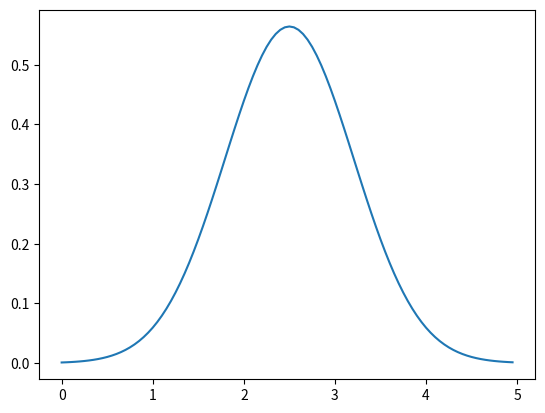
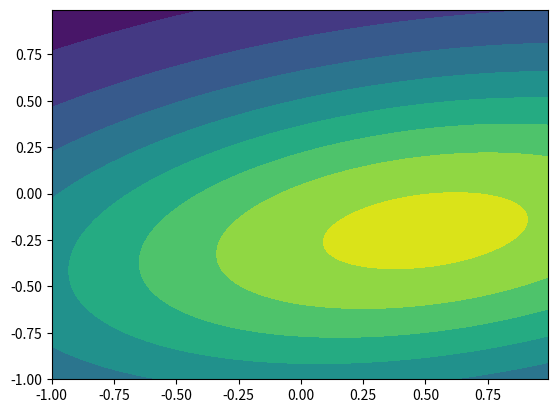

Source code (Python) for these figures, in order:
"""
Normal multivariate test

"""
import numpy as np
import matplotlib.pyplot as plt
from scipy.stats import multivariate_normal

x = np.linspace(0, 5, 100, endpoint=False)
y = multivariate_normal.pdf(x, mean=2.5, cov=0.5)
plt.plot(x, y)
plt.show()

x, y = np.mgrid[-1:1:.01, -1:1:.01]
pos = np.dstack((x, y))
rv = multivariate_normal([0.5, -0.2], [[2.0, 0.3], [0.3, 0.5]])
fig2 = plt.figure()
ax2 = fig2.add_subplot(111)
ax2.contourf(x, y, rv.pdf(pos))
plt.show()